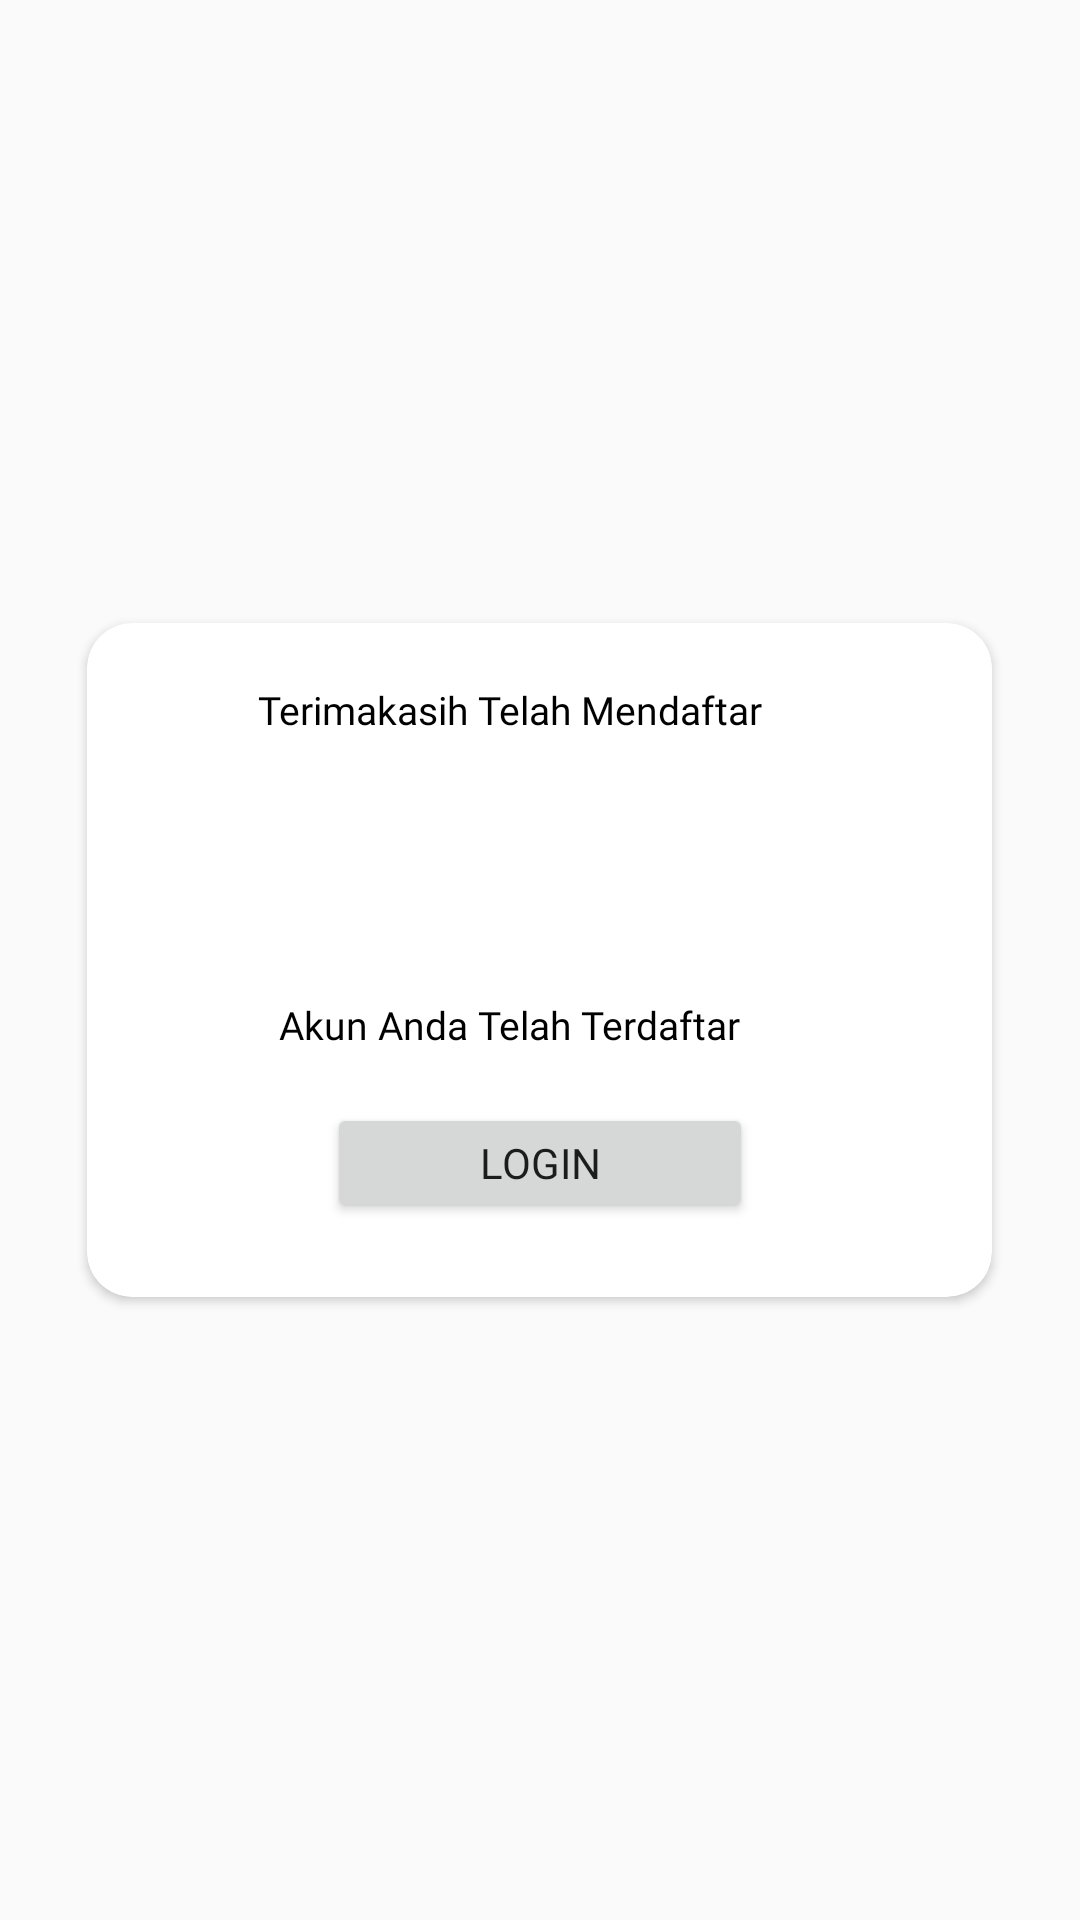

Reconstruct the res/layout file that produces this screen, plus the resources it refers to.
<!-- AndroidManifest.xml: application theme Theme.AppCompat.Light.NoActionBar -->
<!-- res/layout/activity_pop_up_register.xml -->
<?xml version="1.0" encoding="utf-8"?>
<androidx.constraintlayout.widget.ConstraintLayout xmlns:android="http://schemas.android.com/apk/res/android"
    xmlns:app="http://schemas.android.com/apk/res-auto"
    xmlns:tools="http://schemas.android.com/tools"
    android:layout_width="match_parent"
    android:layout_height="match_parent"
    tools:context=".PopUpRegister">


    <LinearLayout
        android:layout_width="match_parent"
        android:layout_height="match_parent"
        android:gravity="center"
        android:orientation="vertical"
        android:padding="20dp"
        android:background="@android:color/transparent"
        tools:layout_editor_absoluteX="16dp"
        tools:layout_editor_absoluteY="28dp">


        <androidx.cardview.widget.CardView
            android:layout_width="315dp"
            android:layout_height="240dp"
            app:cardBackgroundColor="#fff"
            app:cardCornerRadius="15dp"
            app:cardElevation="2dp"
            app:cardUseCompatPadding="true">


            <TextView
                android:id="@+id/Text1"
                android:layout_width="wrap_content"
                android:layout_height="wrap_content"
                android:layout_marginStart="57dp"
                android:layout_marginTop="20dp"
                android:fontFamily="@font/poppins"
                android:text="Terimakasih Telah Mendaftar"
                android:textColor="@color/black"
                android:textSize="13sp"
                app:layout_constraintStart_toStartOf="parent" />

            <TextView
                android:id="@+id/Text2"
                android:layout_width="wrap_content"
                android:layout_height="wrap_content"
                android:layout_marginStart="64dp"
                android:layout_marginTop="125dp"
                android:fontFamily="@font/poppins_bold"
                android:text="Akun Anda Telah Terdaftar"
                android:textColor="@color/black"
                android:textSize="13sp"
                app:layout_constraintStart_toStartOf="parent" />

            <ImageView
                android:id="@+id/centang_hijau"
                android:layout_width="wrap_content"
                android:layout_height="wrap_content"
                android:layout_below="@+id/Text1"
                android:layout_centerHorizontal="true"
                android:layout_marginStart="115dp"
                android:layout_marginTop="48dp"
                android:src="@drawable/centang_hijau"
                app:layout_constraintStart_toStartOf="parent"
                app:layout_constraintTop_toTopOf="parent" />

            <Button
                android:id="@+id/button_login"
                android:layout_width="142dp"
                android:layout_height="40dp"
                android:layout_below="@+id/password"
                android:layout_centerHorizontal="true"
                android:layout_marginStart="80dp"
                android:layout_marginTop="160dp"
                android:fontFamily="@font/poppins_medium"
                android:text="LOGIN"
                android:textSize="14sp"
                app:layout_constraintStart_toStartOf="parent" />

        </androidx.cardview.widget.CardView>
    </LinearLayout>


</androidx.constraintlayout.widget.ConstraintLayout>
<!-- resources referenced by this layout -->
<resources>
  <color name="black">#FF000000</color>
</resources>
